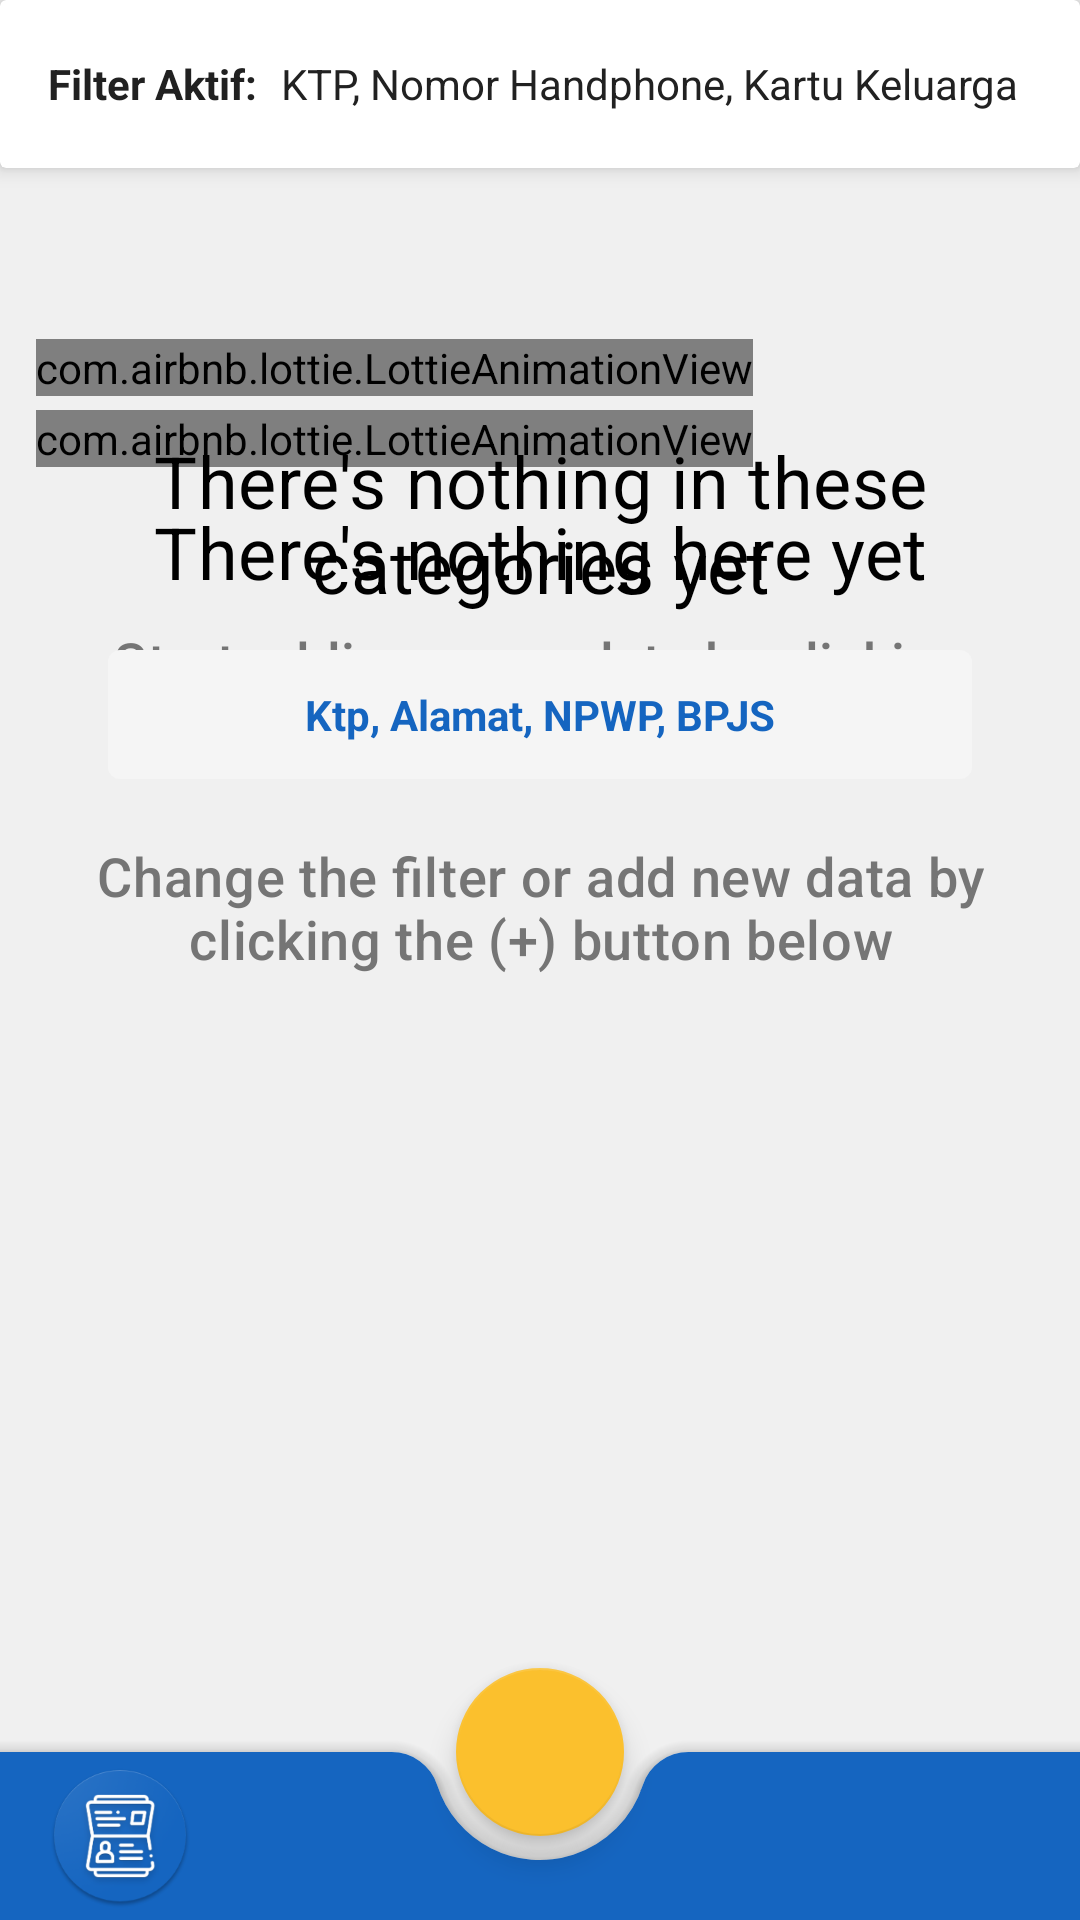

Produce the Android XML layout that renders to this screen, including the resource entries it uses.
<!-- AndroidManifest.xml: activity theme AppTheme.NoActionBar -->
<!-- res/layout/activity_home.xml -->
<?xml version="1.0" encoding="utf-8"?>
<androidx.coordinatorlayout.widget.CoordinatorLayout xmlns:android="http://schemas.android.com/apk/res/android"
        xmlns:app="http://schemas.android.com/apk/res-auto"
        xmlns:tools="http://schemas.android.com/tools"
        android:id="@+id/parent_home_activity"
        android:layout_width="match_parent"
        android:layout_height="match_parent"
        android:background="#f0f0f0"
        tools:context=".ui.home.HomeActivity">

    <include
            android:id="@+id/layout_empty_home_list"
            layout="@layout/empty_home_data_list"
            android:layout_width="match_parent"
            android:layout_height="match_parent" />

    <include
            android:id="@+id/layout_empty_home_list_filtered"
            layout="@layout/empty_home_data_list_filtered"
            android:layout_width="match_parent"
            android:layout_height="match_parent" />


    <include
            android:id="@+id/layout_home_content"
            layout="@layout/content_home_data_list"
            android:layout_width="match_parent"
            android:layout_height="match_parent" />

    <com.google.android.material.bottomappbar.BottomAppBar
            android:id="@+id/main_bottom_bar"
            style="@style/Widget.MaterialComponents.BottomAppBar.Colored"
            android:layout_width="match_parent"
            android:layout_height="wrap_content"
            android:layout_gravity="bottom"
            app:fabAlignmentMode="center"
            app:fabCradleMargin="8dp"
            app:logo="@mipmap/ic_launcher_round"
            app:fabCradleRoundedCornerRadius="16dp" />

    <com.google.android.material.floatingactionbutton.FloatingActionButton
            android:id="@+id/fab_add_data"
            style="@style/Widget.MaterialComponents.FloatingActionButton"
            android:layout_width="wrap_content"
            android:layout_height="wrap_content"
            android:src="@drawable/ic_add"
            app:backgroundTint="@color/colorAccent"
            app:layout_anchor="@id/main_bottom_bar" />

</androidx.coordinatorlayout.widget.CoordinatorLayout>
<!-- res/layout/empty_home_data_list.xml (included above) -->
<?xml version="1.0" encoding="utf-8"?>
<LinearLayout
        xmlns:android="http://schemas.android.com/apk/res/android"
        xmlns:app="http://schemas.android.com/apk/res-auto"
        android:layout_width="match_parent"
        android:layout_height="match_parent"
        android:orientation="vertical"
        android:padding="12dp">

    <Space
            android:layout_width="match_parent"
            android:layout_height="wrap_content" android:layout_weight="1"/>
    <com.airbnb.lottie.LottieAnimationView
            android:id="@+id/lav_empty_list"
            app:lottie_rawRes="@raw/empty_list_grey"
            app:lottie_autoPlay="true"
            app:lottie_loop="true"
            android:layout_width="wrap_content"
            android:adjustViewBounds="true"
            android:layout_height="wrap_content"/>

    <TextView
            android:text="@string/list_data_empty_title"
            android:layout_width="match_parent"
            android:layout_height="wrap_content"
            android:textAppearance="@style/TextAppearance.MaterialComponents.Headline4"
            android:textAlignment="center" android:layout_marginTop="12dp" android:textColor="@android:color/black"
            android:layout_marginEnd="8dp" android:layout_marginStart="8dp" android:textSize="24sp"/>
    <TextView
            android:layout_width="match_parent"
            android:layout_height="wrap_content"
            android:text="@string/list_data_empty_desc"
            android:textAppearance="@style/TextAppearance.MaterialComponents.Headline6"
            android:textAlignment="center" android:textColor="@color/grey_600" android:layout_marginEnd="12dp"
            android:layout_marginStart="12dp" android:layout_marginTop="8dp" android:textSize="18sp"/>
    <Space
            android:layout_width="match_parent"
            android:layout_height="wrap_content" android:layout_weight="3"/>

</LinearLayout>
<!-- res/layout/empty_home_data_list_filtered.xml (included above) -->
<?xml version="1.0" encoding="utf-8"?>
<LinearLayout xmlns:android="http://schemas.android.com/apk/res/android"
        xmlns:app="http://schemas.android.com/apk/res-auto"
        xmlns:tools="http://schemas.android.com/tools"
        android:layout_width="match_parent"
        android:layout_height="match_parent"
        android:orientation="vertical"
        android:padding="12dp">

    <Space
            android:layout_width="match_parent"
            android:layout_height="wrap_content"
            android:layout_weight="1" />

    <com.airbnb.lottie.LottieAnimationView
            android:id="@+id/lav_empty_list"
            android:layout_width="wrap_content"
            android:layout_height="wrap_content"
            android:adjustViewBounds="true"
            app:lottie_autoPlay="true"
            app:lottie_loop="true"
            app:lottie_rawRes="@raw/empty_list_grey" />

    <TextView
            android:layout_width="match_parent"
            android:layout_height="wrap_content"
            android:layout_marginStart="8dp"
            android:layout_marginTop="12dp"
            android:layout_marginEnd="8dp"
            android:text="@string/list_data_empty_filtered_title"
            android:textAlignment="center"
            android:textAppearance="@style/TextAppearance.MaterialComponents.Headline4"
            android:textColor="@android:color/black"
            android:textSize="24sp" />

    <TextView
            android:id="@+id/tv_filters"
            android:layout_width="match_parent"
            android:layout_height="wrap_content"
            android:layout_marginHorizontal="24dp"
            android:layout_marginVertical="12dp"
            android:background="@drawable/bg_row_main_value"
            android:paddingHorizontal="8dp"
            android:paddingVertical="12dp"
            android:textAlignment="center"
            android:textColor="@color/colorPrimary"
            android:textStyle="bold"
            tools:text="Ktp, Alamat, NPWP, BPJS" />

    <TextView
            android:layout_width="match_parent"
            android:layout_height="wrap_content"
            android:layout_marginStart="12dp"
            android:layout_marginTop="8dp"
            android:layout_marginEnd="12dp"
            android:text="@string/list_data_empty_filtered_desc"
            android:textAlignment="center"
            android:textAppearance="@style/TextAppearance.MaterialComponents.Headline6"
            android:textColor="@color/grey_600"
            android:textSize="18sp" />

    <Space
            android:layout_width="match_parent"
            android:layout_height="wrap_content"
            android:layout_weight="3" />

</LinearLayout>
<!-- res/layout/content_home_data_list.xml (included above) -->
<?xml version="1.0" encoding="utf-8"?>
<LinearLayout xmlns:android="http://schemas.android.com/apk/res/android"
        xmlns:app="http://schemas.android.com/apk/res-auto"
        xmlns:tools="http://schemas.android.com/tools"
        android:layout_width="match_parent"
        android:layout_height="match_parent"
        android:orientation="vertical">

    <androidx.cardview.widget.CardView
            android:id="@+id/container_topbar"
            android:layout_width="match_parent"
            android:layout_height="?actionBarSize"
            app:cardElevation="4dp">

        <LinearLayout
                android:layout_width="match_parent"
                android:layout_height="match_parent"
                android:gravity="center"
                android:orientation="horizontal"
                android:padding="16dp">

            <TextView
                    android:id="@+id/tv_filters_title"
                    android:layout_width="wrap_content"
                    android:layout_height="wrap_content"
                    android:layout_marginEnd="8dp"
                    android:text="Filter Aktif:"
                    android:textColor="@color/grey_900"
                    android:textStyle="bold" />

            <TextView
                    android:id="@+id/tv_filters_active"
                    android:layout_width="0dp"
                    android:layout_height="wrap_content"
                    android:layout_weight="1"
                    android:ellipsize="marquee"
                    android:marqueeRepeatLimit="marquee_forever"
                    android:singleLine="true"
                    android:textColor="@color/grey_900"
                    tools:text="KTP, Nomor Handphone, Kartu Keluarga" />

        </LinearLayout>

    </androidx.cardview.widget.CardView>

    <androidx.recyclerview.widget.RecyclerView
            android:id="@+id/rv_data"
            android:layout_width="match_parent"
            android:layout_height="0dp"
            android:layout_weight="1"
            android:clipToPadding="false"
            android:paddingTop="8dp"
            android:paddingBottom="100dp"
            tools:listitem="@layout/item_home_data_list_generic_3" />


</LinearLayout>
<!-- res/layout/item_home_data_list_generic_3.xml (included above) -->
<?xml version="1.0" encoding="utf-8"?>
<androidx.cardview.widget.CardView xmlns:android="http://schemas.android.com/apk/res/android"
        xmlns:app="http://schemas.android.com/apk/res-auto"
        xmlns:tools="http://schemas.android.com/tools"
        style="@style/CardView.Home.Row"
        android:layout_width="match_parent"
        android:layout_height="wrap_content">

    <androidx.constraintlayout.widget.ConstraintLayout
            android:layout_width="match_parent"
            android:layout_height="wrap_content"
            android:padding="12dp">

        <ImageView
                android:id="@+id/iv_icon"
                android:layout_width="32dp"
                android:layout_height="32dp"
                android:layout_gravity="center"
                android:adjustViewBounds="true"
                android:contentDescription="@string/content_desc_data_icon"
                android:scaleType="fitCenter"
                app:layout_constraintBottom_toBottomOf="@id/btn_more"
                app:layout_constraintStart_toStartOf="parent"
                app:layout_constraintTop_toTopOf="parent"
                tools:src="@drawable/ic_ktp" />


        <TextView
                android:id="@+id/tv_data_type"
                android:layout_width="wrap_content"
                android:layout_height="wrap_content"
                android:layout_marginHorizontal="12dp"
                android:fontFamily="sans-serif-medium"
                android:textColor="@color/grey_900"
                app:layout_constraintBottom_toBottomOf="@id/btn_more"
                app:layout_constraintEnd_toStartOf="@id/tv_data_attr2"
                app:layout_constraintStart_toEndOf="@+id/iv_icon"
                app:layout_constraintTop_toTopOf="parent"
                tools:text="Category" />

        <TextView
                android:id="@+id/tv_data_attr2"
                android:layout_width="0dp"
                android:layout_height="wrap_content"
                android:singleLine="true"
                android:ellipsize="marquee"
                android:marqueeRepeatLimit="marquee_forever"
                android:textAppearance="@style/TextAppearance.MaterialComponents.Body2"
                app:layout_constraintBottom_toBottomOf="@id/btn_more"
                app:layout_constraintEnd_toStartOf="@id/btn_more"
                app:layout_constraintStart_toEndOf="@id/tv_data_type"
                app:layout_constraintTop_toTopOf="@id/btn_more"
                tools:text="Spinner Item" />

        <TextView
                android:id="@+id/tv_data_keterangan"
                android:layout_width="0dp"
                android:layout_height="wrap_content"
                android:layout_marginTop="8dp"
                android:textAppearance="@style/TextAppearance.MaterialComponents.Body2"
                app:layout_constraintEnd_toEndOf="parent"
                app:layout_constraintStart_toStartOf="parent"
                app:layout_constraintTop_toBottomOf="@id/container_data_value"
                tools:text="Keterangan" />


        <LinearLayout
                android:id="@+id/container_data_value"
                android:layout_width="0dp"
                android:layout_height="wrap_content"
                android:layout_marginTop="8dp"
                android:background="@drawable/bg_row_main_value"
                android:orientation="horizontal"
                android:padding="8dp"
                app:layout_constraintEnd_toEndOf="parent"
                app:layout_constraintStart_toStartOf="parent"
                app:layout_constraintTop_toBottomOf="@id/btn_more">

            <TextView
                    android:id="@+id/tv_data_value"
                    android:layout_width="0dp"
                    android:layout_height="wrap_content"
                    android:layout_marginStart="4dp"
                    android:layout_marginEnd="4dp"
                    android:layout_weight="1"
                    android:gravity="center_vertical"
                    android:minHeight="32dp"
                    android:textAppearance="@style/TextAppearance.MaterialComponents.Body1"
                    android:textColor="@color/grey_700"
                    tools:text="Data Value" />

            <ImageButton
                    android:id="@+id/btn_copy_value"
                    android:layout_width="32dp"
                    android:layout_height="32dp"
                    android:adjustViewBounds="true"
                    android:background="?selectableItemBackgroundBorderless"
                    android:src="@drawable/ic_content_copy_white_24dp"
                    android:tint="@color/blue_700" />

        </LinearLayout>

        <ImageButton
                android:id="@+id/btn_more"
                android:layout_width="wrap_content"
                android:layout_height="wrap_content"
                android:background="?selectableItemBackgroundBorderless"
                android:src="@drawable/ic_more_vert_white_24dp"
                android:tint="@color/grey_900"
                app:layout_constraintEnd_toEndOf="parent"
                app:layout_constraintTop_toTopOf="parent" />
    </androidx.constraintlayout.widget.ConstraintLayout>
</androidx.cardview.widget.CardView>
<!-- resources referenced by this layout -->
<resources>
  <color name="blue_700">#1976D2</color>
  <color name="colorAccent">#fbc02d</color>
  <color name="colorPrimary">#1565c0</color>
  <color name="grey_600">#757575</color>
  <color name="grey_700">#616161</color>
  <color name="grey_900">#212121</color>
  <!-- drawable bg_row_main_value (drawable) -->
  <?xml version="1.0" encoding="utf-8"?>
  <shape xmlns:android="http://schemas.android.com/apk/res/android">
      <corners android:radius="4dp" />
      <solid android:color="@color/grey_100" />
  </shape>
  <!-- drawable ic_content_copy_white_24dp (drawable) -->
  <vector android:height="24dp"
          android:tint="#FFFFFF"
          android:viewportHeight="24.0"
          android:viewportWidth="24.0"
          android:width="24dp"
          xmlns:android="http://schemas.android.com/apk/res/android">
      <path
              android:fillColor="#FF000000"
              android:pathData="M16,1L4,1c-1.1,0 -2,0.9 -2,2v14h2L4,3h12L16,1zM19,5L8,5c-1.1,0 -2,0.9 -2,2v14c0,1.1 0.9,2 2,2h11c1.1,0 2,-0.9 2,-2L21,7c0,-1.1 -0.9,-2 -2,-2zM19,21L8,21L8,7h11v14z" />
  </vector>
  <!-- drawable ic_more_vert_white_24dp (drawable) -->
  <vector android:height="24dp"
          android:tint="#FFFFFF"
          android:viewportHeight="24.0"
          android:viewportWidth="24.0"
          android:width="24dp"
          xmlns:android="http://schemas.android.com/apk/res/android">
      <path
              android:fillColor="#FF000000"
              android:pathData="M12,8c1.1,0 2,-0.9 2,-2s-0.9,-2 -2,-2 -2,0.9 -2,2 0.9,2 2,2zM12,10c-1.1,0 -2,0.9 -2,2s0.9,2 2,2 2,-0.9 2,-2 -0.9,-2 -2,-2zM12,16c-1.1,0 -2,0.9 -2,2s0.9,2 2,2 2,-0.9 2,-2 -0.9,-2 -2,-2z" />
  </vector>
  <string name="content_desc_data_icon">Data icon</string>
  <string name="list_data_empty_desc">Start adding some data by clicking the (+) button below</string>
  <string name="list_data_empty_filtered_desc">Change the filter or add new data by clicking the (+) button below</string>
  <string name="list_data_empty_filtered_title">There\'s nothing in these categories yet</string>
  <string name="list_data_empty_title">There\'s nothing here yet</string>
  <style name="CardView.Home.Row" parent="Widget.MaterialComponents.CardView">
          <item name="cardCornerRadius">8dp</item>
          <item name="android:layout_marginStart">12dp</item>
          <item name="android:layout_marginEnd">12dp</item>
          <item name="android:layout_marginTop">6dp</item>
          <item name="android:layout_marginBottom">6dp</item>
          <item name="android:clickable">true</item>
      </style>
  <color name="grey_100">#F5F5F5</color>
  <color name="colorPrimaryDark">#003c8f</color>
  <style name="BottomSheetDialogTheme" parent="BaseBottomSheetDialog" />
  <color name="grey_10">#e6e6e6</color>
  <style name="BaseBottomSheetDialog" parent="ThemeOverlay.MaterialComponents.BottomSheetDialog">
          <item name="android:windowIsFloating">false</item>
          <item name="bottomSheetStyle">@style/BottomSheet</item>
          <item name="android:windowSoftInputMode">adjustResize</item>
      </style>
  <style name="BottomSheet" parent="Widget.MaterialComponents.BottomSheet.Modal">
          <item name="shapeAppearanceOverlay">@style/ShapeAppearanceOverlay.BottomSheet.Modal</item>
      </style>
  <style name="ShapeAppearanceOverlay.BottomSheet.Modal" parent="">
          <item name="cornerSizeTopRight">16dp</item>
          <item name="cornerSizeTopLeft">16dp</item>
          <item name="cornerFamilyTopLeft">rounded</item>
          <item name="cornerFamilyTopRight">rounded</item>
      </style>
</resources>
